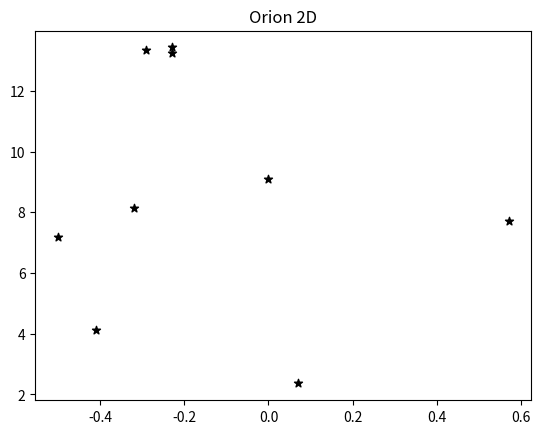
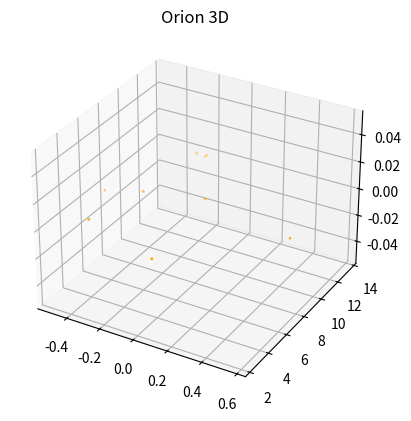

These figures' Python source, in order:

# coding: utf-8

# ## Project: Visualizing the Orion Constellation
# 
# [redacted]
# 
# As a researcher on the Hayden Planetarium team, you are in charge of visualizing the Orion constellation in 3D using the Matplotlib function `.scatter()`. To learn more about the `.scatter()` you can see the Matplotlib documentation [here](https://matplotlib.org/api/_as_gen/matplotlib.pyplot.scatter.html). 
# 
# You will create a rotate-able visualization of the position of the Orion's stars and get a better sense of their actual positions. To achieve this, you will be mapping real data from outer space that maps the position of the stars in the sky
# 
# The goal of the project is to understand spatial perspective. Once you visualize Orion in both 2D and 3D, you will be able to see the difference in the constellation shape humans see from earth versus the actual position of the stars that make up this constellation. 
# 
# <img src="https://upload.wikimedia.org/wikipedia/commons/9/91/Orion_constellation_with_star_labels.jpg" alt="Orion" style="width: 400px;"/>
# 
# 

# ## 1. Set-Up
# The following set-up is new and specific to the project. It is very similar to the way you have imported Matplotlib in previous lessons.
# 
# + Add `%matplotlib notebook` in the cell below. This is a new statement that you may not have seen before. It will allow you to be able to rotate your visualization in this jupyter notebook.
# 
# + We will be using a subset of Matplotlib: `matplotlib.pyplot`. Import the subset as you have been importing it in previous lessons: `from matplotlib import pyplot as plt`
# 
# 
# + In order to see our 3D visualization, we also need to add this new line after we import Matplotlib:
# `from mpl_toolkits.mplot3d import Axes3D`
# 

# In[1]:


get_ipython().run_line_magic('matplotlib', '')
from matplotlib import pyplot as plt
from mpl_toolkits.mplot3d import Axes3D


# ## 2. Get familiar with real data
# 
# Astronomers describe a star's position in the sky by using a pair of angles: declination and right ascension. Declination is similar to longitude, but it is projected on the celestian fear. Right ascension is known as the "hour angle" because it accounts for time of day and earth's rotaiton. Both angles are relative to the celestial equator. You can learn more about star position [here](https://en.wikipedia.org/wiki/Star_position).
# 
# The `x`, `y`, and `z` lists below are composed of the x, y, z coordinates for each star in the collection of stars that make up the Orion constellation as documented in a paper by Nottingham Trent Univesity on "The Orion constellation as an installation" found [here](https://arxiv.org/ftp/arxiv/papers/1110/1110.3469.pdf).
# 
# Spend some time looking at `x`, `y`, and `z`, does each fall within a range?

# In[3]:


# Orion
x = [-0.41, 0.57, 0.07, 0.00, -0.29, -0.32,-0.50,-0.23, -0.23]
y = [4.12, 7.71, 2.36, 9.10, 13.35, 8.13, 7.19, 13.25,13.43]
z = [2.06, 0.84, 1.56, 2.07, 2.36, 1.72, 0.66, 1.25,1.38]


# ## 3. Create a 2D Visualization
# 
# Before we visualize the stars in 3D, let's get a sense of what they look like in 2D. 
# 
# Create a figure for the 2d plot and save it to a variable name `fig`. (hint: `plt.figure()`)
# 
# Add your subplot `.add_subplot()` as the single subplot, with `1,1,1`.(hint: `add_subplot(1,1,1)`)
# 
# Use the scatter [function](https://matplotlib.org/api/_as_gen/matplotlib.pyplot.scatter.html) to visualize your `x` and `y` coordinates. (hint: `.scatter(x,y)`)
# 
# Render your visualization. (hint: `plt.show()`)
# 
# Does the 2D visualization look like the Orion constellation we see in the night sky? Do you recognize its shape in 2D? There is a curve to the sky, and this is a flat visualization, but we will visualize it in 3D in the next step to get a better sense of the actual star positions. 

# In[8]:


fig = plt.figure()
plt.subplot(1,1,1)
plt.scatter(x,y, color = "black", marker = '*')
plt.title("Orion 2D")
plt.show()


# ## 4. Create a 3D Visualization
# 
# Create a figure for the 3D plot and save it to a variable name `fig_3d`. (hint: `plt.figure()`)
# 
# 
# Since this will be a 3D projection, we want to make to tell Matplotlib this will be a 3D plot.  
# 
# To add a 3D projection, you must include a the projection argument. It would look like this:
# ```py
# projection="3d"
# ```
# 
# Add your subplot with `.add_subplot()` as the single subplot `1,1,1` and specify your `projection` as `3d`:
# 
# `fig_3d.add_subplot(1,1,1,projection="3d")`)
# 
# Since this visualization will be in 3D, we will need our third dimension. In this case, our `z` coordinate. 
# 
# Create a new variable `constellation3d` and call the scatter [function](https://matplotlib.org/api/_as_gen/matplotlib.pyplot.scatter.html) with your `x`, `y` and `z` coordinates. 
# 
# Include `z` just as you have been including the other two axes. (hint: `.scatter(x,y,z)`)
# 
# Render your visualization. (hint `plt.show()`.)
# 

# In[11]:


fig_3d = plt.figure()
fig_3d.add_subplot(1,1,1,projection="3d")
constallation3d = plt.scatter(x,y,z, marker='*', color='orange')
plt.title("Orion 3D")
plt.show()


# ## 5. Rotate and explore
# 
# Use your mouse to click and drag the 3D visualization in the previous step. This will rotate the scatter plot. As you rotate, can you see Orion from different angles? 
# 
# Note: The on and off button that appears above the 3D scatter plot allows you to toggle rotation of your 3D visualization in your notebook.
# 
# Take your time, rotate around! Remember, this will never look exactly like the Orion we see from Earth. The visualization does not curve as the night sky does.
# There is beauty in the new understanding of Earthly perspective! We see the shape of the warrior Orion because of Earth's location in the universe and the location of the stars in that constellation.
# 
# Feel free to map more stars by looking up other celestial x, y, z coordinates [here](http://www.stellar-database.com/).
# 
